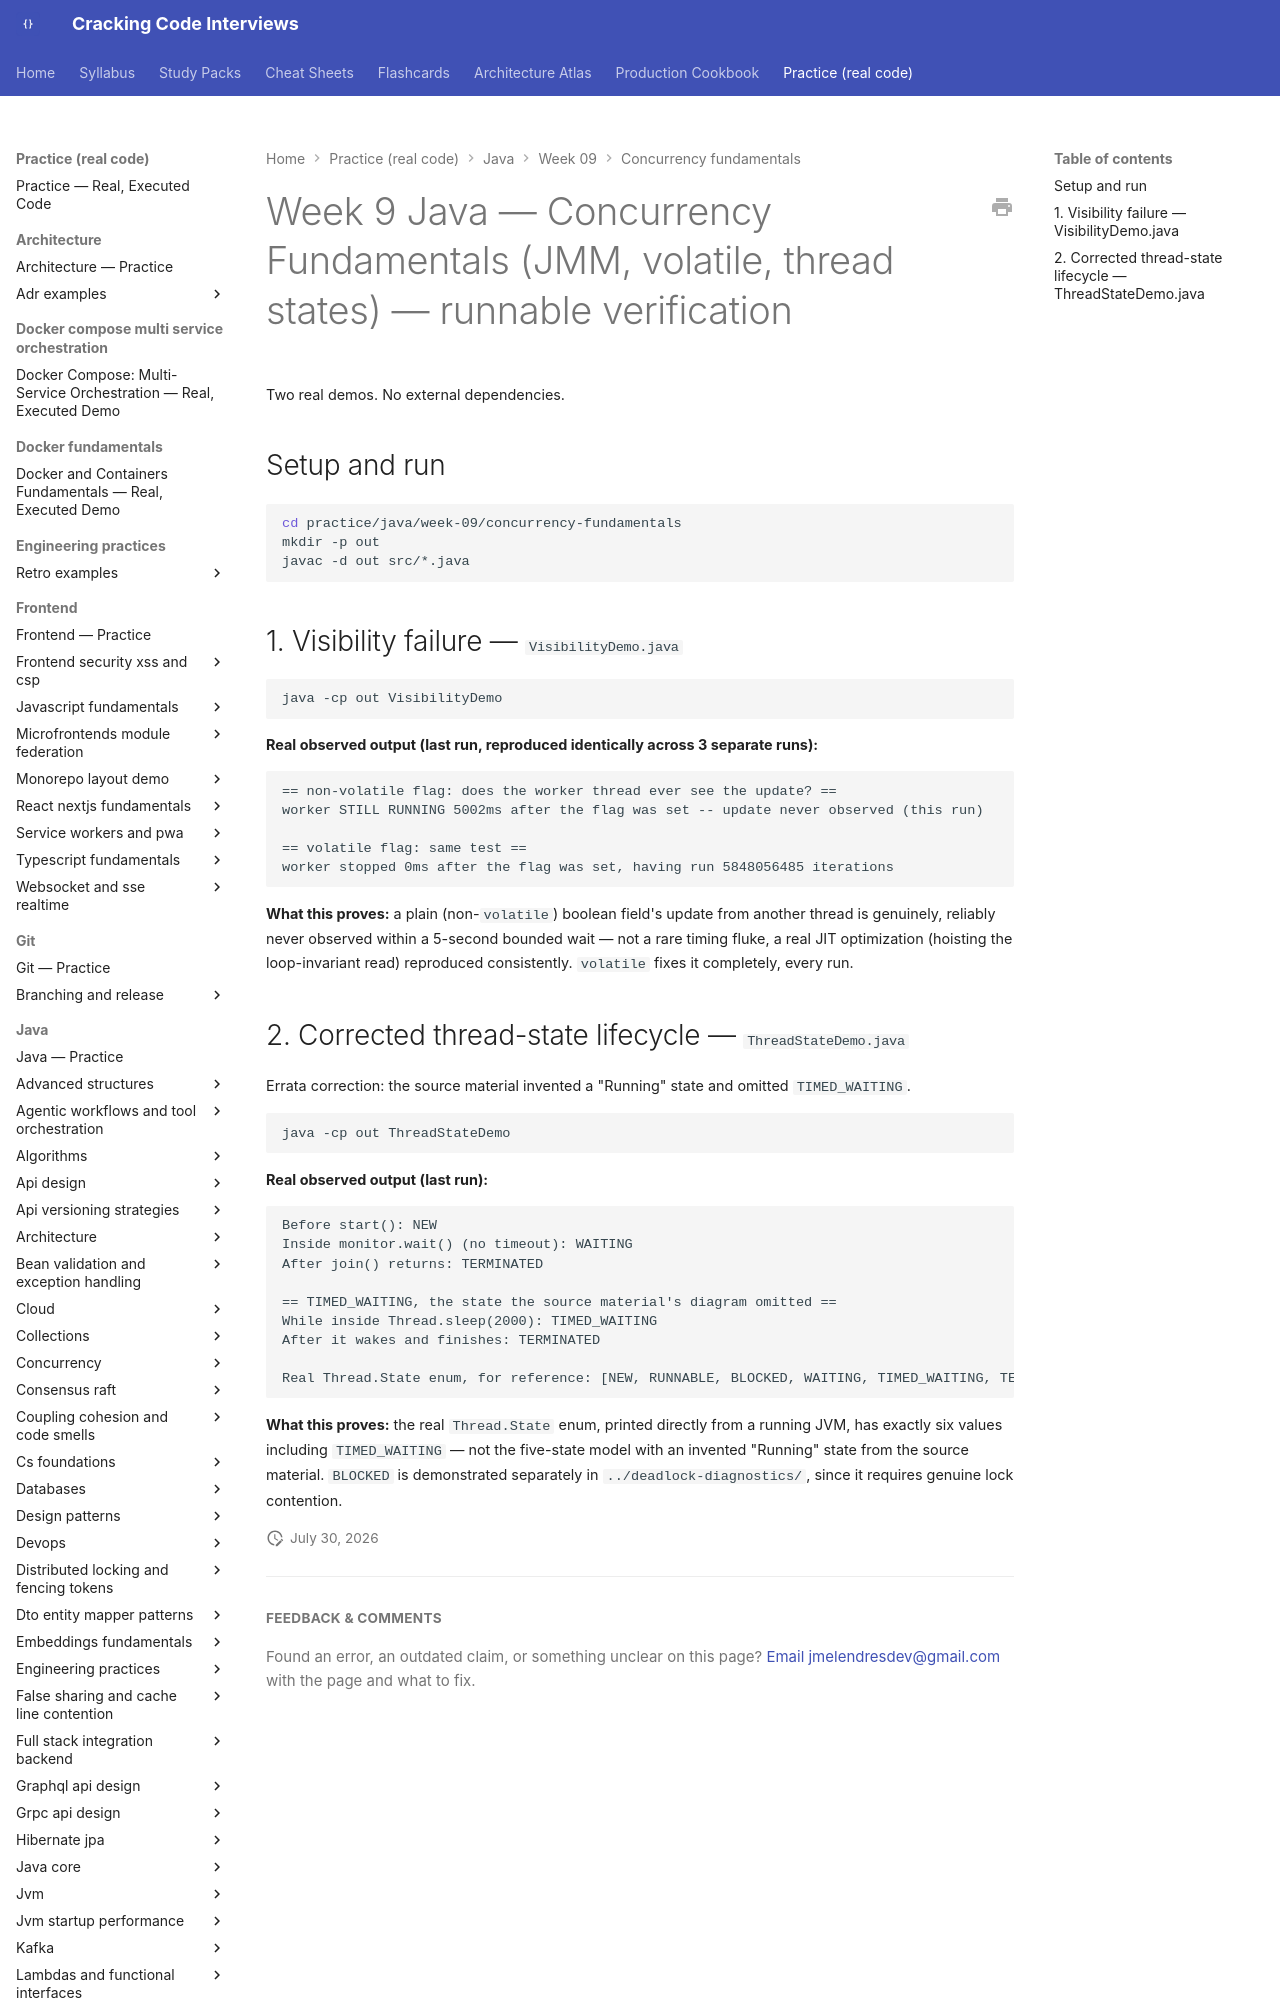

repository: JuanMelendres/cracking-code-interviews · page: practice/java/week-09/concurrency-fundamentals/index.html · generator: mkdocs

# Week 9 Java — Concurrency Fundamentals (JMM, volatile, thread states) — runnable verification

Two real demos. No external dependencies.

## Setup and run

```bash
cd practice/java/week-09/concurrency-fundamentals
mkdir -p out
javac -d out src/*.java
```
